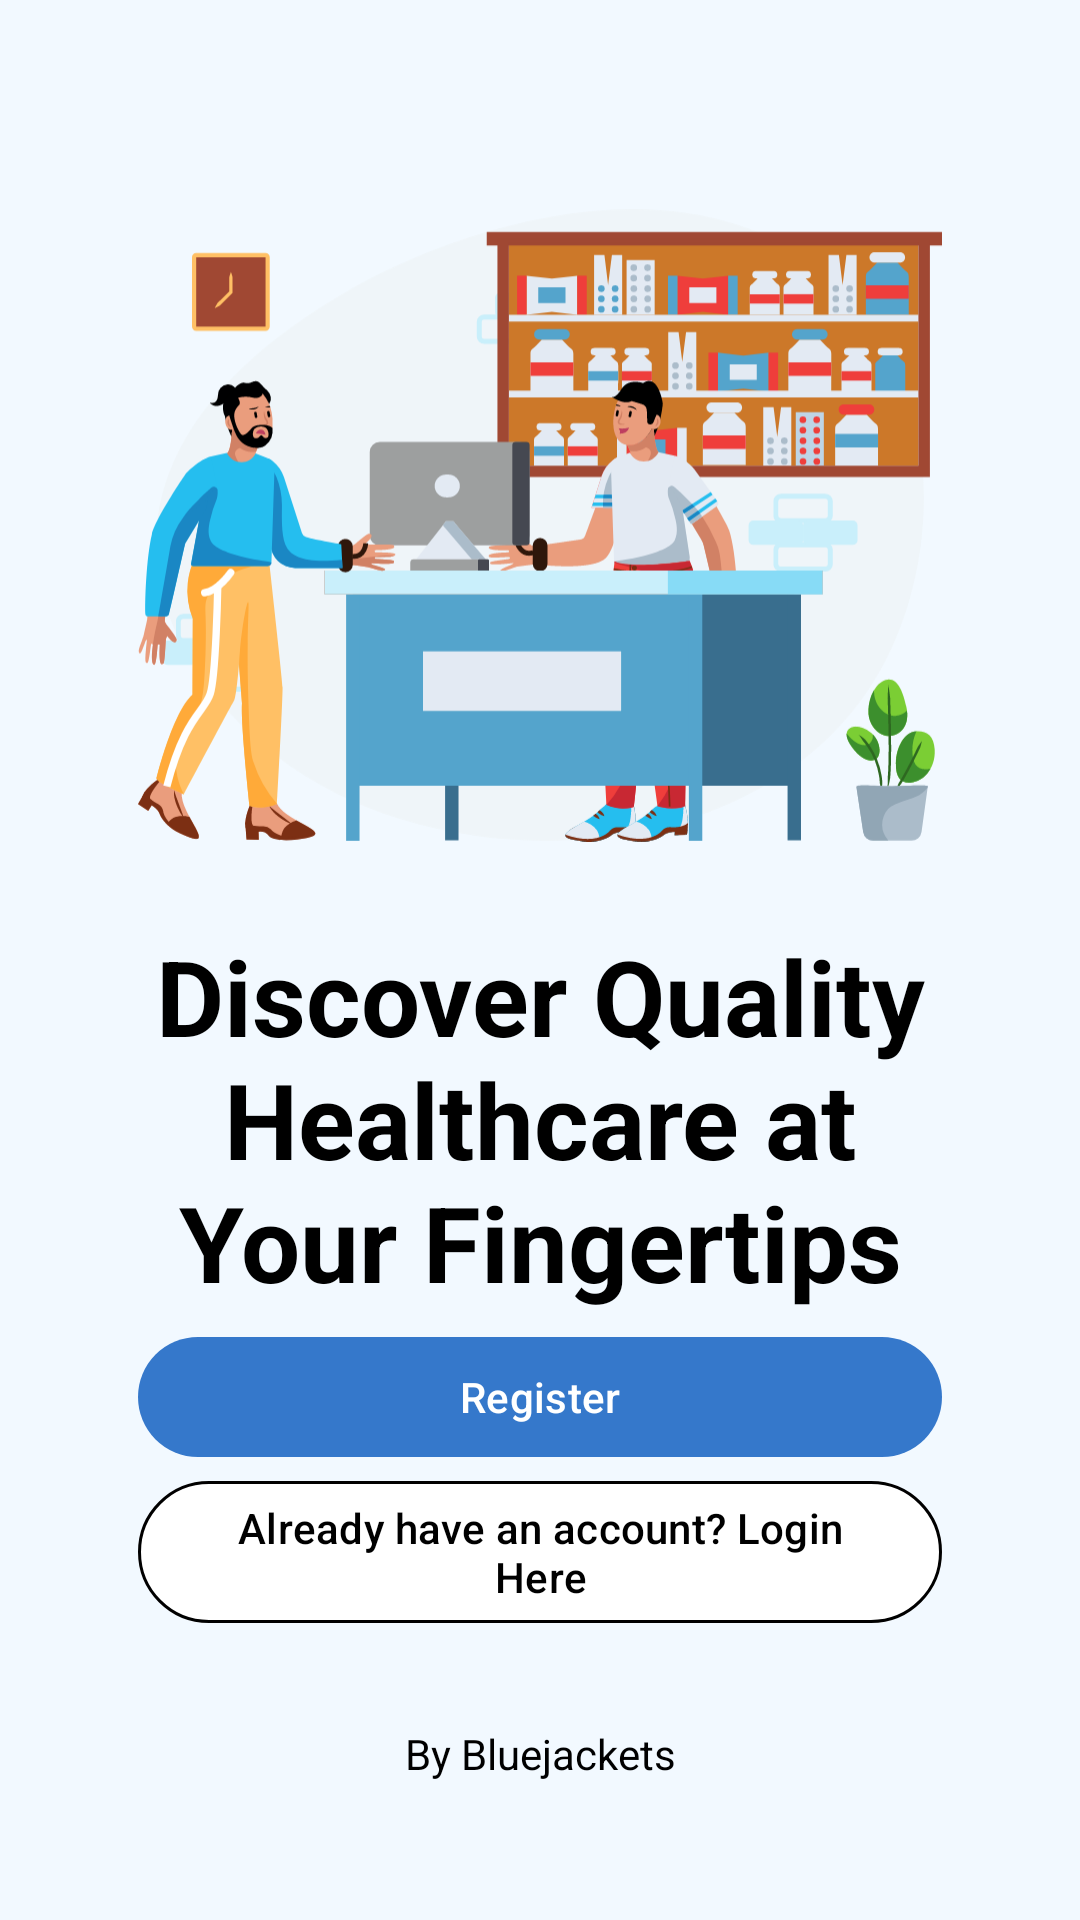

The Android layout XML behind this screen, and the referenced resources:
<!-- AndroidManifest.xml: application theme Theme.BluejackPharmacy -->
<!-- res/layout/activity_splash.xml -->
<?xml version="1.0" encoding="utf-8"?>
<androidx.constraintlayout.widget.ConstraintLayout xmlns:android="http://schemas.android.com/apk/res/android"
    xmlns:app="http://schemas.android.com/apk/res-auto"
    xmlns:tools="http://schemas.android.com/tools"
    android:layout_width="match_parent"
    android:layout_height="match_parent"
    android:background="@color/lightblue"
    android:padding="46dp"
    tools:context=".SplashActivity">

    <ImageView
        android:id="@+id/imageView"
        android:layout_width="wrap_content"
        android:layout_height="wrap_content"
        android:src="@drawable/pharmacy_bg"
        app:layout_constraintEnd_toEndOf="parent"
        app:layout_constraintStart_toStartOf="parent"
        app:layout_constraintTop_toTopOf="parent" />

    <TextView
        android:id="@+id/textView"
        android:layout_width="wrap_content"
        android:layout_height="wrap_content"
        android:text="Discover Quality Healthcare at Your Fingertips"
        android:textAlignment="center"
        android:textColor="@color/black"
        android:textSize="35sp"
        android:textStyle="bold"
        app:layout_constraintBottom_toTopOf="@+id/registerBtn"
        app:layout_constraintEnd_toEndOf="parent"
        app:layout_constraintStart_toStartOf="parent"
        app:layout_constraintTop_toBottomOf="@+id/imageView" />

    <com.google.android.material.button.MaterialButton
        android:id="@+id/registerBtn"
        android:layout_width="match_parent"
        android:layout_height="wrap_content"
        android:text="Register"
        android:textAllCaps="false"
        android:textColor="@color/white"
        app:layout_constraintBottom_toTopOf="@+id/loginBtn"
        tools:layout_editor_absoluteX="46dp" />

    <com.google.android.material.button.MaterialButton
        android:id="@+id/loginBtn"
        android:layout_width="match_parent"
        android:layout_height="wrap_content"
        android:layout_marginTop="23dp"
        android:layout_marginBottom="30dp"
        android:backgroundTint="@color/white"
        android:text="Already have an account? Login Here"
        android:textAllCaps="false"
        app:layout_constraintBottom_toTopOf="@+id/textView2"
        app:strokeWidth="1dp"
        tools:layout_editor_absoluteX="46dp" />

    <TextView
        android:id="@+id/textView2"
        android:layout_width="wrap_content"
        android:layout_height="wrap_content"
        android:text="By Bluejackets"
        android:textColor="@color/black"
        app:layout_constraintBottom_toBottomOf="parent"
        app:layout_constraintEnd_toEndOf="parent"
        app:layout_constraintStart_toStartOf="parent" />

</androidx.constraintlayout.widget.ConstraintLayout>
<!-- resources referenced by this layout -->
<resources>
  <color name="black">#FF000000</color>
  <color name="lightblue">#f2f9ff</color>
  <color name="white">#FFFFFFFF</color>
  <!-- drawable pharmacy_bg: vector/xml drawable (drawable, 56209 chars, omitted) -->
  <style name="Theme.BluejackPharmacy" parent="Theme.Material3.Light.NoActionBar">
          
          <item name="colorPrimary">@color/fourthColor</item>
          <item name="colorPrimaryVariant">@color/greyBg</item>
          <item name="colorOnPrimary">@color/black</item>
          
          <item name="colorSecondary">@color/teal_200</item>
          <item name="colorSecondaryVariant">@color/teal_700</item>
          <item name="colorOnSecondary">@color/black</item>
          
  
          
  
          <item name="android:windowTranslucentNavigation">true</item>
          <item name="android:statusBarColor">@android:color/transparent</item>
          <item name="android:windowActivityTransitions">true</item>
      </style>
  <color name="fourthColor">#3578CB</color>
  <color name="greyBg">#F6F6F6</color>
  <color name="teal_200">#FF03DAC5</color>
  <color name="teal_700">#FF018786</color>
</resources>
